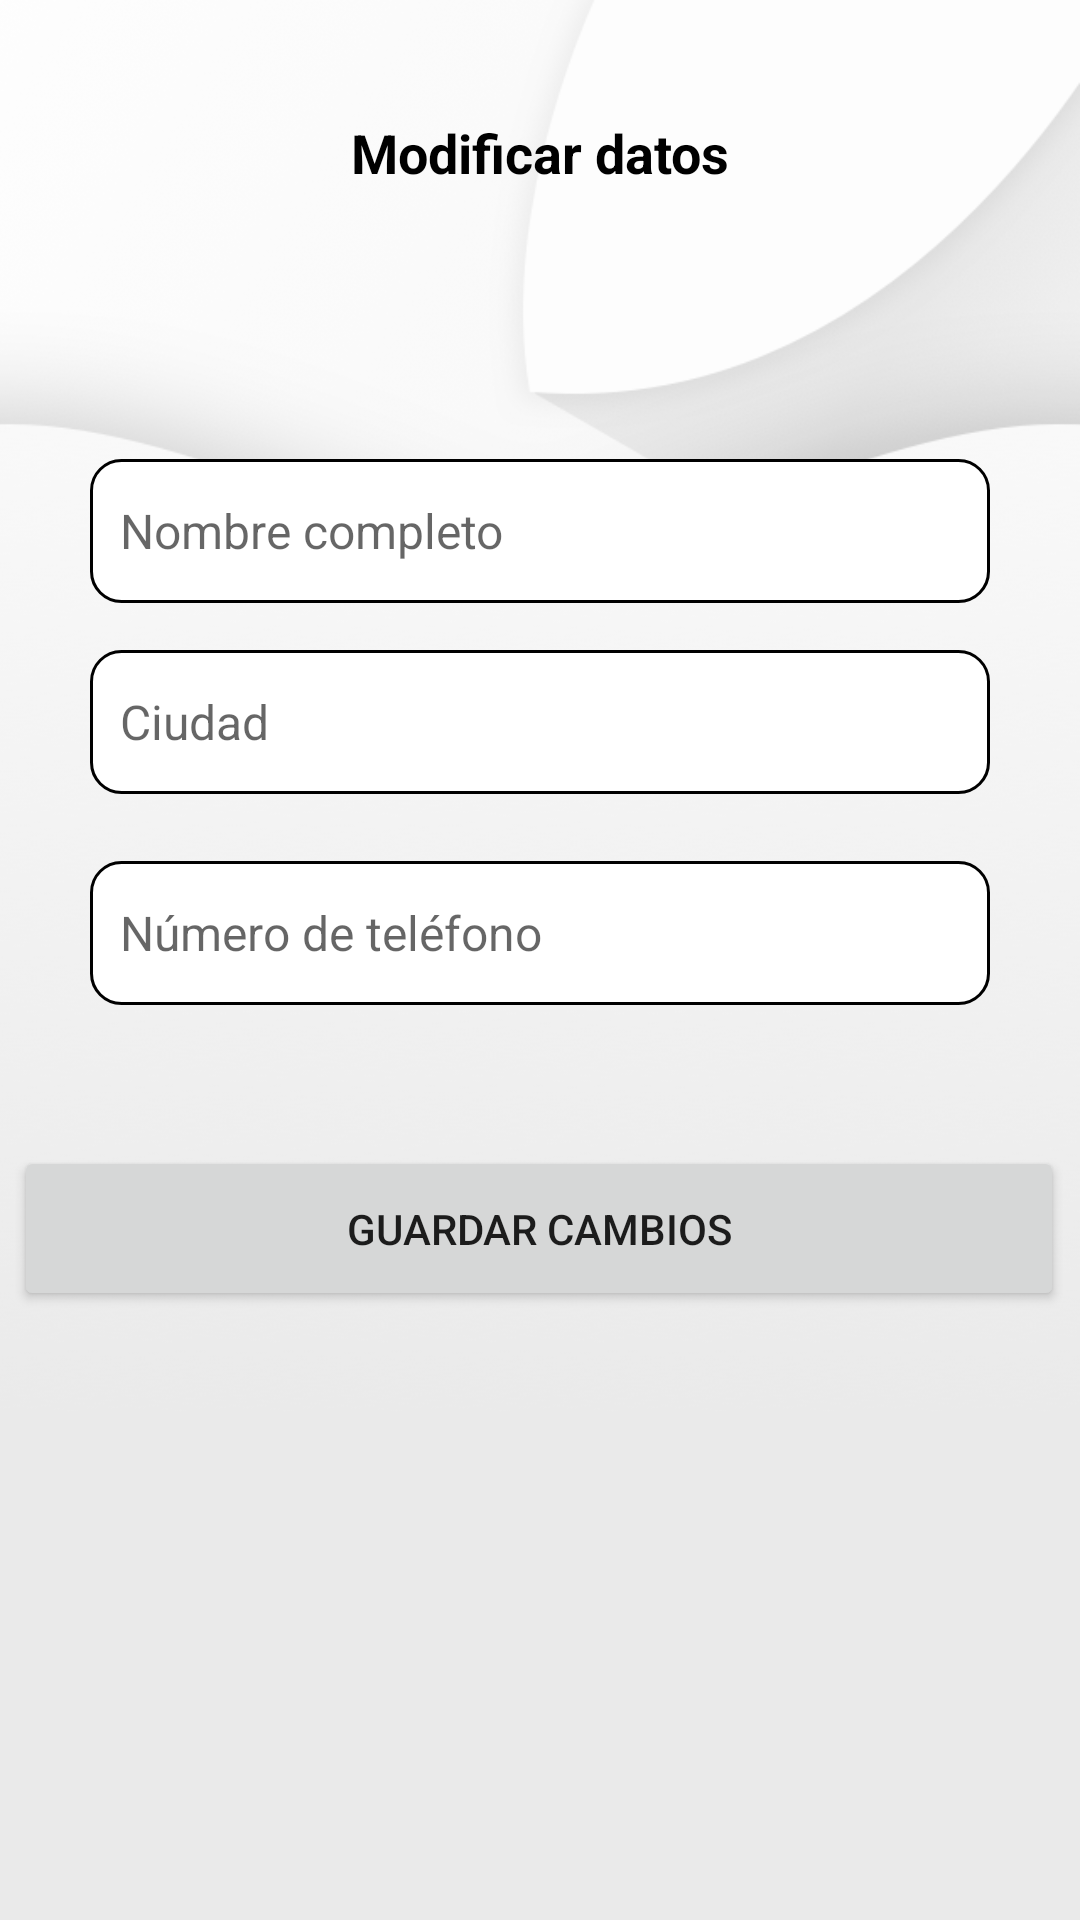

Reconstruct the res/layout file that produces this screen, plus the resources it refers to.
<!-- AndroidManifest.xml: application theme Theme.14KApp -->
<!-- res/layout/activity_modificar_datos.xml -->
<?xml version="1.0" encoding="utf-8"?>
<androidx.constraintlayout.widget.ConstraintLayout xmlns:android="http://schemas.android.com/apk/res/android"
    xmlns:app="http://schemas.android.com/apk/res-auto"
    xmlns:tools="http://schemas.android.com/tools"
    android:layout_width="match_parent"
    android:layout_height="match_parent"
    android:background="@drawable/fondo_blanco_hoja"
    tools:context=".ModificarDatos">

    <EditText
        android:id="@+id/cambiar_nombre_I"
        android:layout_width="match_parent"
        android:layout_height="wrap_content"
        android:layout_marginStart="30dp"
        android:layout_marginTop="124dp"
        android:layout_marginEnd="30dp"
        android:autofillHints=""
        android:background="@drawable/border_edittext"
        android:ems="10"
        android:hint="@string/nombreI"
        android:inputType="textPersonName"
        android:minHeight="48dp"
        android:paddingStart="10dp"
        android:textSize="16sp"
        app:layout_constraintBottom_toBottomOf="parent"
        app:layout_constraintEnd_toEndOf="parent"
        app:layout_constraintHorizontal_bias="0.0"
        app:layout_constraintStart_toStartOf="parent"
        app:layout_constraintTop_toTopOf="parent"
        app:layout_constraintVertical_bias="0.062"
        tools:ignore="RtlSymmetry,VisualLintTextFieldSize" />

    <EditText
        android:id="@+id/cambiar_ciudad_I"
        android:layout_width="match_parent"
        android:layout_height="wrap_content"
        android:layout_marginStart="30dp"
        android:layout_marginTop="124dp"
        android:layout_marginEnd="30dp"
        android:autofillHints=""
        android:background="@drawable/border_edittext"
        android:ems="10"
        android:hint="@string/ciudad"
        android:inputType="textPersonName"
        android:minHeight="48dp"
        android:paddingStart="10dp"
        android:textSize="16sp"
        app:layout_constraintBottom_toBottomOf="parent"
        app:layout_constraintEnd_toEndOf="parent"
        app:layout_constraintHorizontal_bias="0.0"
        app:layout_constraintStart_toStartOf="parent"
        app:layout_constraintTop_toTopOf="parent"
        app:layout_constraintVertical_bias="0.198"
        tools:ignore="RtlSymmetry,VisualLintTextFieldSize" />

    <EditText
        android:id="@+id/cambiar_telefono_I"
        android:layout_width="match_parent"
        android:layout_height="wrap_content"
        android:layout_marginStart="30dp"
        android:layout_marginTop="124dp"
        android:layout_marginEnd="30dp"
        android:autofillHints=""
        android:background="@drawable/border_edittext"
        android:ems="10"
        android:hint="@string/telefonoI"
        android:inputType="phone"
        android:minHeight="48dp"
        android:paddingStart="10dp"
        android:textSize="16sp"
        app:layout_constraintBottom_toBottomOf="parent"
        app:layout_constraintEnd_toEndOf="parent"
        app:layout_constraintHorizontal_bias="0.0"
        app:layout_constraintStart_toStartOf="parent"
        app:layout_constraintTop_toTopOf="parent"
        app:layout_constraintVertical_bias="0.348"
        tools:ignore="RtlSymmetry,VisualLintTextFieldSize" />

    <Button
        android:id="@+id/guardarCambiosB"
        android:layout_width="350dp"
        android:layout_height="55dp"
        android:text="@string/guardar_cambios"
        app:layout_constraintBottom_toBottomOf="parent"
        app:layout_constraintEnd_toEndOf="parent"
        app:layout_constraintHorizontal_bias="0.475"
        app:layout_constraintStart_toStartOf="parent"
        app:layout_constraintTop_toTopOf="@+id/titulo_modificar_datos"
        app:layout_constraintVertical_bias="0.653" />

    <TextView
        android:id="@+id/titulo_modificar_datos"
        android:layout_width="match_parent"
        android:layout_height="102dp"
        android:gravity="center"
        android:text="@string/modificar_datos_del_perfil"
        android:textColor="#000000"
        android:textSize="18sp"
        android:textStyle="bold"
        app:layout_constraintBottom_toBottomOf="parent"
        app:layout_constraintEnd_toEndOf="parent"
        app:layout_constraintHorizontal_bias="0.0"
        app:layout_constraintStart_toStartOf="parent"
        app:layout_constraintTop_toTopOf="parent"
        app:layout_constraintVertical_bias="0.0" />

</androidx.constraintlayout.widget.ConstraintLayout>
<!-- resources referenced by this layout -->
<resources>
  <!-- drawable border_edittext (drawable) -->
  <?xml version="1.0" encoding="utf-8"?>
  
  <shape xmlns:android="http://schemas.android.com/apk/res/android">
      <solid android:color="#FFFFFF"
          />
  
      <stroke
          android:width="0.85dp"
          android:color="@color/black"
          />
  
      <corners
          android:radius="10dp"
          />
  
  </shape>
  <!-- drawable fondo_blanco_hoja: png bitmap (drawable, 149132 bytes) -->
  <string name="ciudad">Ciudad</string>
  <string name="guardar_cambios">Guardar cambios</string>
  <string name="modificar_datos_del_perfil">Modificar datos</string>
  <string name="nombreI">Nombre completo</string>
  <string name="telefonoI">Número de teléfono</string>
  <style name="Theme.14KApp" parent="Theme.MaterialComponents.DayNight.NoActionBar">
          
          <item name="colorPrimary">@color/black</item>
          <item name="colorPrimaryVariant">@color/purple_700</item>
          <item name="colorOnPrimary">@color/white</item>
          
          <item name="colorSecondary">@color/teal_200</item>
          <item name="colorSecondaryVariant">@color/teal_700</item>
          <item name="colorOnSecondary">@color/black</item>
          
          <item name="android:statusBarColor">@color/primary</item>
          
      </style>
  <color name="black">#FF000000</color>
  <color name="purple_700">#FF3700B3</color>
  <color name="white">#FFFFFFFF</color>
  <color name="teal_200">#FF03DAC5</color>
  <color name="teal_700">#FF018786</color>
  <color name="primary">#827717</color>
</resources>
